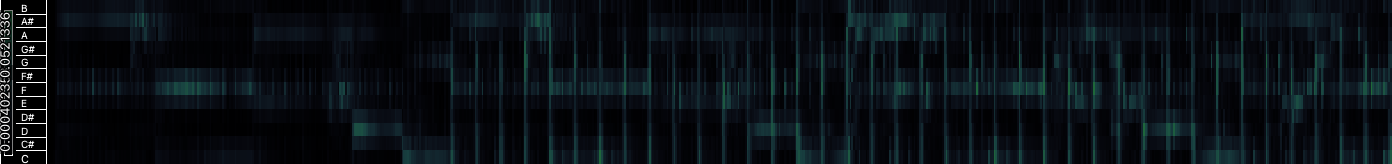

Data behind this chart, as committed beside it:
7.98877e-05, 5.53409e-05, 3.69876e-05, 2.64799e-05, 1.35729e-05, 8.46254e-06, 3.16635e-06, 4.32756e-06, 5.56759e-06, 3.9801e-06, 1.32013e-06, 1.33097e-06
0.0009843, 0.0007415, 0.0005413, 0.0004062, 0.0003126, 0.0002613, 0.0002308, 0.0002256, 0.0002326, 0.0002198, 0.0001803, 0.0001361
0.004929, 0.003625, 0.003326, 0.003301, 0.003483, 0.003722, 0.00353, 0.002895, 0.00229, 0.002724, 0.003449, 0.00323
0.004108, 0.004342, 0.004818, 0.002813, 0.005943, 0.01448, 0.009109, 0.002632, 0.002777, 0.004117, 0.009001, 0.006589
0.002964, 0.003147, 0.004964, 0.002276, 0.003277, 0.007932, 0.004969, 0.002659, 0.002664, 0.003697, 0.01011, 0.006705
0.003099, 0.002805, 0.005657, 0.00283, 0.003805, 0.009123, 0.005157, 0.002942, 0.00375, 0.005519, 0.01182, 0.00763
0.002171, 0.003563, 0.005602, 0.002836, 0.004695, 0.01193, 0.007462, 0.003897, 0.002602, 0.00579, 0.01426, 0.008961
0.00279, 0.003511, 0.005177, 0.001822, 0.003665, 0.008021, 0.004503, 0.001516, 0.002247, 0.00646, 0.01608, 0.009188
0.002608, 0.00345, 0.005602, 0.002902, 0.003182, 0.007025, 0.004494, 0.002209, 0.002138, 0.007704, 0.01673, 0.009419
0.00345, 0.005228, 0.006761, 0.00427, 0.005925, 0.01151, 0.007329, 0.005905, 0.004876, 0.009691, 0.01898, 0.01065
0.003014, 0.003091, 0.004375, 0.001806, 0.004497, 0.01318, 0.008016, 0.002206, 0.002013, 0.006601, 0.01514, 0.00832
0.002596, 0.002872, 0.004954, 0.002287, 0.003572, 0.009879, 0.005016, 0.00138, 0.001728, 0.006351, 0.01527, 0.008101
0.002942, 0.002749, 0.004242, 0.002278, 0.002656, 0.006742, 0.00402, 0.00294, 0.00239, 0.006885, 0.01616, 0.008855
0.00304, 0.002409, 0.004296, 0.001781, 0.007412, 0.01292, 0.004403, 0.002823, 0.0024, 0.006958, 0.01541, 0.008726
0.002177, 0.002031, 0.003534, 0.001674, 0.003924, 0.00913, 0.004916, 0.001412, 0.002083, 0.007193, 0.01521, 0.008016
0.002503, 0.002194, 0.003616, 0.001563, 0.00291, 0.007318, 0.00443, 0.001148, 0.00141, 0.006633, 0.01479, 0.008449
0.003609, 0.003773, 0.004482, 0.002286, 0.008742, 0.01668, 0.01155, 0.004295, 0.00141, 0.00659, 0.01467, 0.008311
0.002136, 0.001614, 0.003197, 0.001628, 0.002689, 0.006414, 0.004218, 0.0005074, 0.0006096, 0.005478, 0.01369, 0.00826
0.002331, 0.001869, 0.003098, 0.001474, 0.003055, 0.007113, 0.004326, 0.0009923, 0.0007688, 0.00555, 0.01343, 0.007962
0.001864, 0.001847, 0.003066, 0.001482, 0.003151, 0.008225, 0.00479, 0.0005916, 0.0007328, 0.005068, 0.01295, 0.007892
0.005228, 0.005274, 0.003301, 0.0008969, 0.006966, 0.01646, 0.01152, 0.002786, 0.00127, 0.005214, 0.01308, 0.008418
0.001845, 0.001609, 0.002881, 0.001407, 0.003767, 0.009912, 0.005546, 0.0005953, 0.0006106, 0.004275, 0.01197, 0.007323
0.001656, 0.001653, 0.002817, 0.001009, 0.003338, 0.007909, 0.004225, 0.0008976, 0.0009139, 0.004094, 0.01121, 0.006705
0.004031, 0.003612, 0.004342, 0.002925, 0.01192, 0.02876, 0.02144, 0.004945, 0.002036, 0.00539, 0.01291, 0.009643
0.00166, 0.001504, 0.002721, 0.001193, 0.005101, 0.01285, 0.006874, 0.001185, 0.001124, 0.003922, 0.01108, 0.006765
0.001738, 0.001396, 0.002509, 0.0009753, 0.003458, 0.008645, 0.00474, 0.001054, 0.001044, 0.00435, 0.01175, 0.007232
0.002075, 0.001748, 0.002262, 0.001522, 0.00737, 0.01658, 0.009303, 0.00198, 0.001095, 0.005112, 0.01348, 0.007759
0.004265, 0.003102, 0.00276, 0.001256, 0.007275, 0.01699, 0.009706, 0.001209, 0.001242, 0.005531, 0.01426, 0.008811
0.002525, 0.001298, 0.001631, 0.0006488, 0.004346, 0.0105, 0.005472, 0.001198, 0.001144, 0.005638, 0.01555, 0.009395
0.001673, 0.0009919, 0.001337, 0.000831, 0.004064, 0.009284, 0.00481, 0.0008668, 0.001179, 0.006643, 0.01628, 0.009054
0.005234, 0.003578, 0.001849, 0.002152, 0.007857, 0.0179, 0.01217, 0.003073, 0.002801, 0.007456, 0.01735, 0.01202
0.003442, 0.001812, 0.001752, 0.0007689, 0.003804, 0.01019, 0.00608, 0.0012, 0.001287, 0.007054, 0.01808, 0.01133
0.002952, 0.0007936, 0.001165, 0.0006255, 0.003627, 0.008974, 0.005046, 0.0009907, 0.001143, 0.006824, 0.01811, 0.01148
0.003603, 0.001728, 0.001319, 0.0009913, 0.003625, 0.01052, 0.005492, 0.001296, 0.001857, 0.007467, 0.01823, 0.01136
0.0052, 0.002565, 0.001371, 0.0007298, 0.007121, 0.02069, 0.0127, 0.001189, 0.001315, 0.007537, 0.01819, 0.01167
0.004842, 0.001545, 0.0007081, 0.0004781, 0.004489, 0.0124, 0.007067, 0.001395, 0.001261, 0.007775, 0.01872, 0.01231
0.002822, 0.0008121, 0.001161, 0.000956, 0.003548, 0.008255, 0.004587, 0.001267, 0.001419, 0.007649, 0.01834, 0.01093
0.003506, 0.002176, 0.002294, 0.001797, 0.01064, 0.02528, 0.01623, 0.002064, 0.001541, 0.008356, 0.02027, 0.01263
0.002375, 0.001313, 0.001408, 0.0005901, 0.006877, 0.01791, 0.009439, 0.0008532, 0.00109, 0.007649, 0.01826, 0.0108
0.002768, 0.001062, 0.001243, 0.0004982, 0.005127, 0.01342, 0.007061, 0.0009114, 0.0008842, 0.007454, 0.01833, 0.01076
0.002394, 0.001421, 0.001306, 0.001348, 0.005938, 0.01061, 0.004439, 0.001868, 0.001336, 0.00747, 0.0186, 0.01095
0.002623, 0.001842, 0.001492, 0.001087, 0.004556, 0.01307, 0.008254, 0.001905, 0.001412, 0.007032, 0.01766, 0.0102
0.002244, 0.001193, 0.001484, 0.0008021, 0.004269, 0.01025, 0.005584, 0.001934, 0.001277, 0.006845, 0.01713, 0.01078
0.002043, 0.001718, 0.002208, 0.000963, 0.003932, 0.009085, 0.004901, 0.001504, 0.0009274, 0.006729, 0.01623, 0.009253
0.003983, 0.003404, 0.004071, 0.002819, 0.003664, 0.009031, 0.01273, 0.01224, 0.01043, 0.02092, 0.02256, 0.0103
0.002396, 0.00181, 0.002759, 0.002123, 0.006264, 0.01276, 0.007719, 0.01479, 0.01277, 0.01941, 0.02298, 0.01063
0.002954, 0.002053, 0.002816, 0.001707, 0.003892, 0.008075, 0.004481, 0.009048, 0.01606, 0.01602, 0.01916, 0.009042
0.003705, 0.003055, 0.003981, 0.002293, 0.006737, 0.0125, 0.008092, 0.009316, 0.007172, 0.01874, 0.03036, 0.01664
0.00407, 0.002123, 0.00278, 0.001835, 0.006751, 0.01548, 0.01098, 0.006078, 0.005349, 0.01623, 0.01715, 0.01486
0.002837, 0.001818, 0.00295, 0.001681, 0.003084, 0.009419, 0.008262, 0.00706, 0.006114, 0.01687, 0.02901, 0.01798
0.002632, 0.002311, 0.003093, 0.001976, 0.005037, 0.009668, 0.005625, 0.0065, 0.003274, 0.01016, 0.02518, 0.01627
0.004372, 0.003393, 0.003767, 0.001501, 0.006336, 0.01741, 0.01187, 0.002669, 0.005787, 0.02022, 0.03633, 0.01966
0.002967, 0.002514, 0.002645, 0.001813, 0.003058, 0.007575, 0.003779, 0.003747, 0.01243, 0.02644, 0.01918, 0.01064
0.001355, 0.002097, 0.002528, 0.001456, 0.003811, 0.007574, 0.004898, 0.002802, 0.0117, 0.02632, 0.02699, 0.01082
0.001779, 0.002639, 0.003771, 0.003205, 0.00549, 0.01026, 0.004301, 0.005968, 0.005611, 0.01666, 0.02042, 0.008615
0.0008322, 0.002118, 0.002896, 0.001917, 0.003796, 0.008068, 0.004526, 0.003112, 0.007172, 0.01423, 0.0122, 0.008
0.001925, 0.001835, 0.00258, 0.001528, 0.005871, 0.01093, 0.005952, 0.004563, 0.008838, 0.01306, 0.01595, 0.009958
0.002704, 0.002985, 0.004148, 0.00253, 0.006541, 0.01245, 0.006778, 0.005231, 0.004086, 0.01239, 0.02277, 0.01226
0.009918, 0.006704, 0.005079, 0.006415, 0.01095, 0.01861, 0.01369, 0.00845, 0.009743, 0.01448, 0.01239, 0.007531
0.01061, 0.006863, 0.001895, 0.004568, 0.01028, 0.02312, 0.01445, 0.004665, 0.007848, 0.004738, 0.01225, 0.009082
0.009296, 0.005121, 0.004242, 0.004125, 0.01067, 0.02336, 0.01301, 0.005645, 0.007755, 0.01881, 0.0188, 0.01017
... 5,249 more rows
